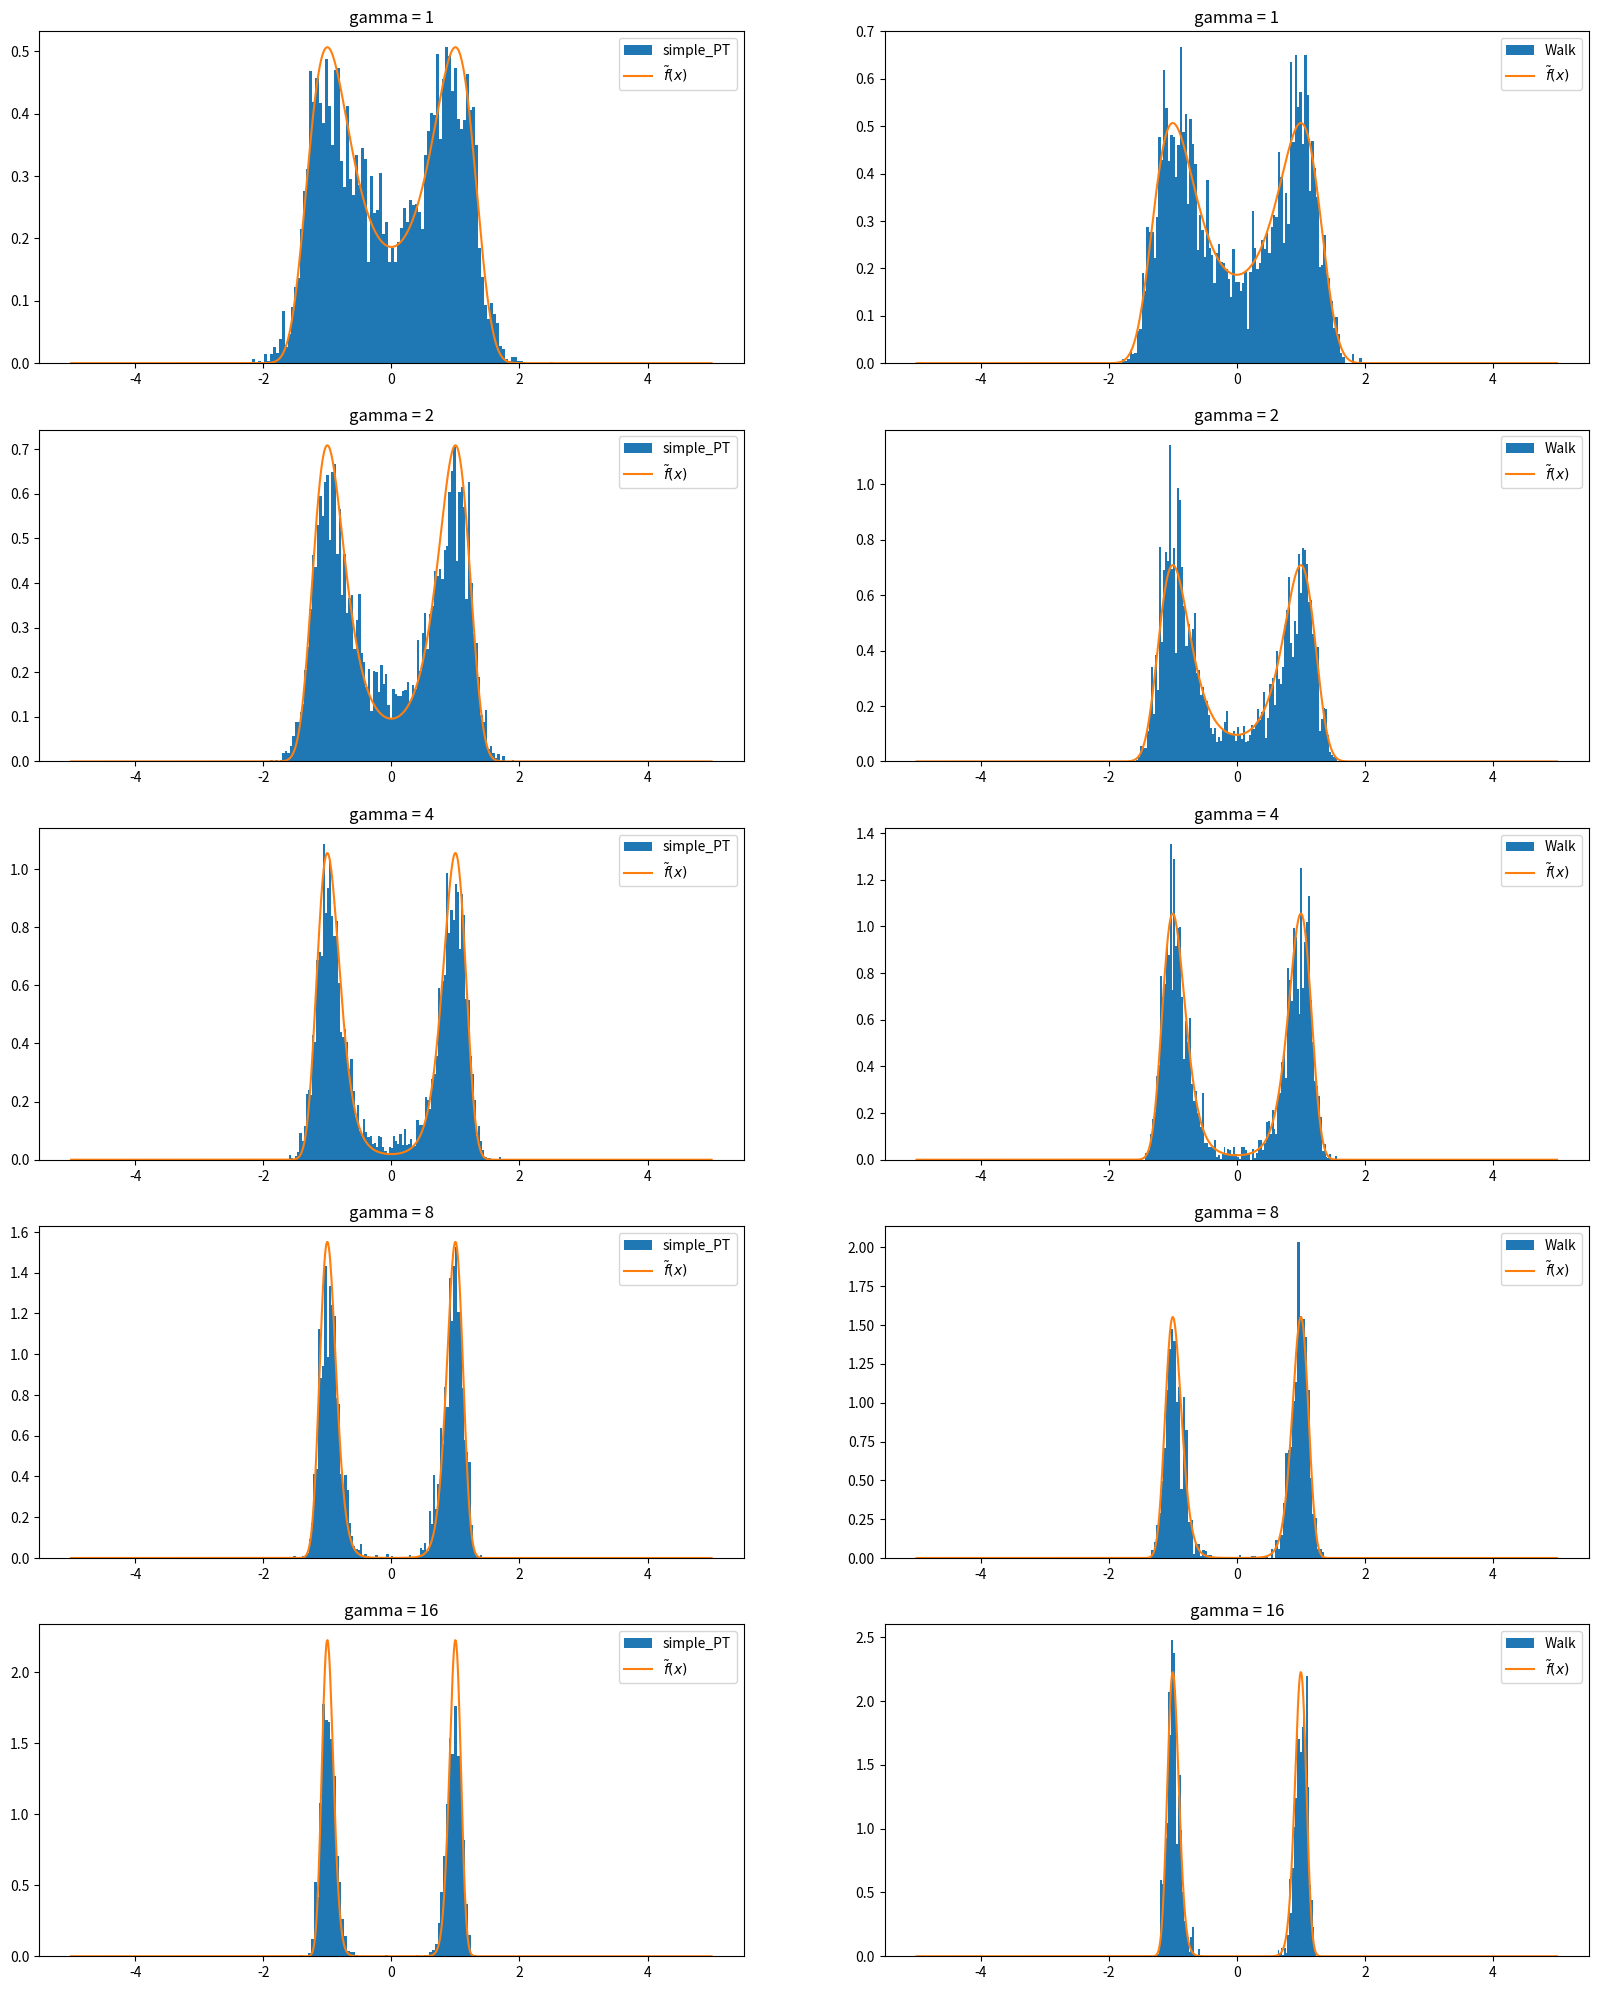

Recreate this plot in Python.
import numpy as np
import scipy.stats as st
import matplotlib.pyplot as plt
import scipy.integrate as integrate

def metropolis_hastings(x, p, u):
    """
    generate proposal from p, accept or reject it based on calculating the
    :param x: current state
    :param p: the transition density
    :param u: target density
    :return: next state, at the end, this function return a equivalent desired invariant distribution
    """
    global acc
    y = p(loc=x)
    ratio = u(y) / u(x)
    alpha = min(1, ratio)
    if st.uniform.rvs() < alpha:
        x_next = y
        acc += 1
    else:
        x_next = x
    return x_next


def simple_parallel_tempering(x, K, N, p, u, u0, Ns):
    """
    parallel tempering algorithm
    :param x: empty array of result random number
    :param K: number of parallel temperature
    :param N: length of returned random number array
    :param p: the transition density
    :param u: target density in different temperature
    :param u0: initial distribution
    :param Ns: every Ns steps, conduct one step of swapping
    :return: desired random number sampled from desired distribution
    """
    for i in range(K):
        x[i][0] = u0()
    for n in range(N - 1):
        for k in range(K):
            x[k][n + 1] = metropolis_hastings(x[k][n], p[k], u[k])
        if n % Ns == 0:
            i = int(st.uniform.rvs() * (K - 1))
            ratio = u[i + 1](x[i][n + 1]) * u[i](x[i + 1][n + 1]) / (u[i](x[i][n + 1]) * u[i + 1](x[i + 1][n]))
            alpha = min(1, ratio)
            if st.uniform.rvs() < alpha:
                x_swap = x[i][n + 1]
                x[i][n + 1] = x[i + 1][n]
                x[i + 1][n] = x_swap
    return x[0]


def random_walk_metropolis(N, p, u, u0):
    """
    random walk Metropolis algorithm
    :param N: length of returned random number array
    :param p: the transition density
    :param u: target density in different temperature
    :param u0: initial distribution
    :return: desired random number sampled from desired distribution
    """
    x = np.zeros((N,))
    x[0] = u0()
    for n in range(N - 1):
        x[n + 1] = metropolis_hastings(x[n], p, u)
    return x

acc = 0
K = 4
N = 10000
p = [lambda loc: st.norm.rvs(loc=loc, scale=3)] * K
gammas = [1, 2, 4, 8, 16]
a = 2
u0 = st.uniform(loc=-3, scale=6).rvs
Ns = 1
x = np.zeros((K, N))
x_t = np.linspace(-5, 5, 1000)
fig = plt.figure(figsize=(20, 25))
for j, gamma in enumerate(gammas):
    u = [lambda x, i=i: np.exp(-gamma * (x ** 2 - 1) ** 2 / (a ** i)) for i in range(K)]
    acc = 0
    xs = simple_parallel_tempering(x, K, N, p, u, u0, Ns)
    xs_walk = random_walk_metropolis(N, p[0], u[0], u0)
    stat = {'acceptance rate': acc / ((N - 1) * K)}
    print('acceptance rate when gamma=%d: %f' % (gamma, stat['acceptance rate']))
    y_t = u[0](x_t)
    integral = integrate.quad(u[0], -5, 5)[0]
    
    ax = fig.add_subplot(5, 2, 2*j + 1)
   # ax.hist(xs_walk, bins=100, density=True, label='Walk')
    ax.hist(xs, bins=100, density=True, label='simple_PT')
    ax.plot(x_t, y_t / integral, linewidth=1.5, label=r'$\tilde{f}(x)$')
    ax.set_title('gamma = ' + str(gamma))
    plt.legend()

    ax2 = fig.add_subplot(5, 2, 2*j + 2)
    ax2.hist(xs_walk, bins=100, density=True, label='Walk')
    ax2.plot(x_t, y_t / integral, linewidth=1.5, label=r'$\tilde{f}(x)$')
    ax2.set_title('gamma = ' + str(gamma))
    plt.legend()
# plt.savefig('figures/project_hist.png')
plt.show()
